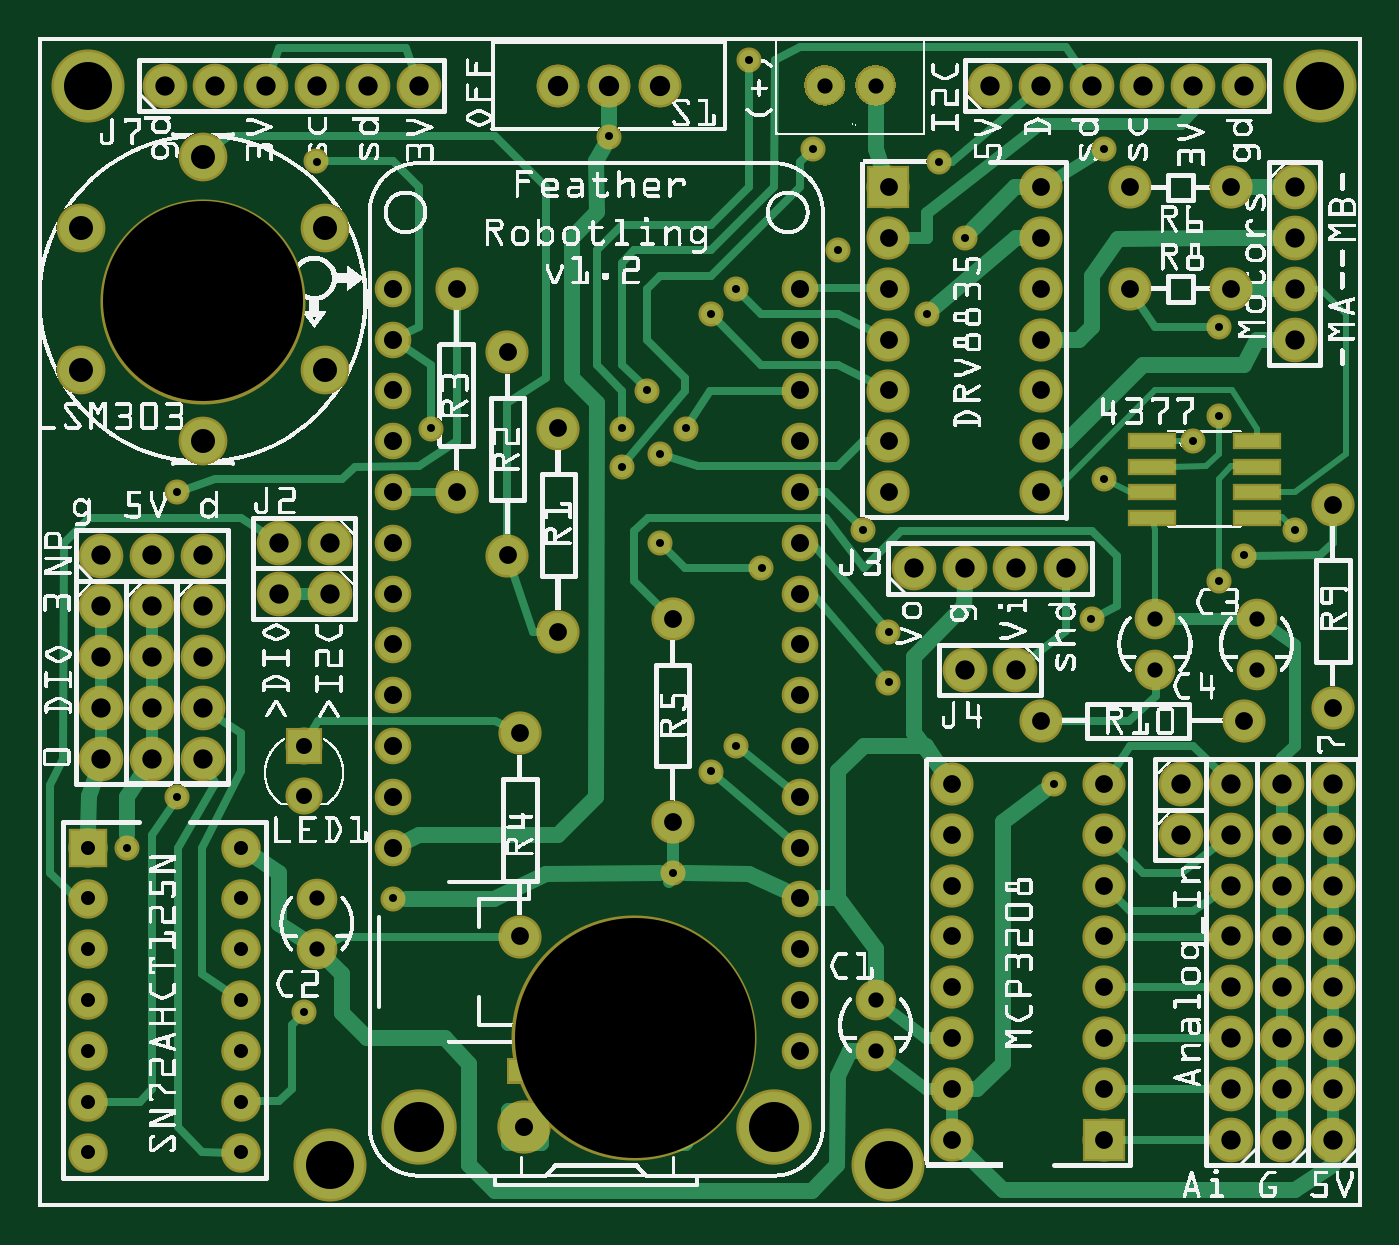
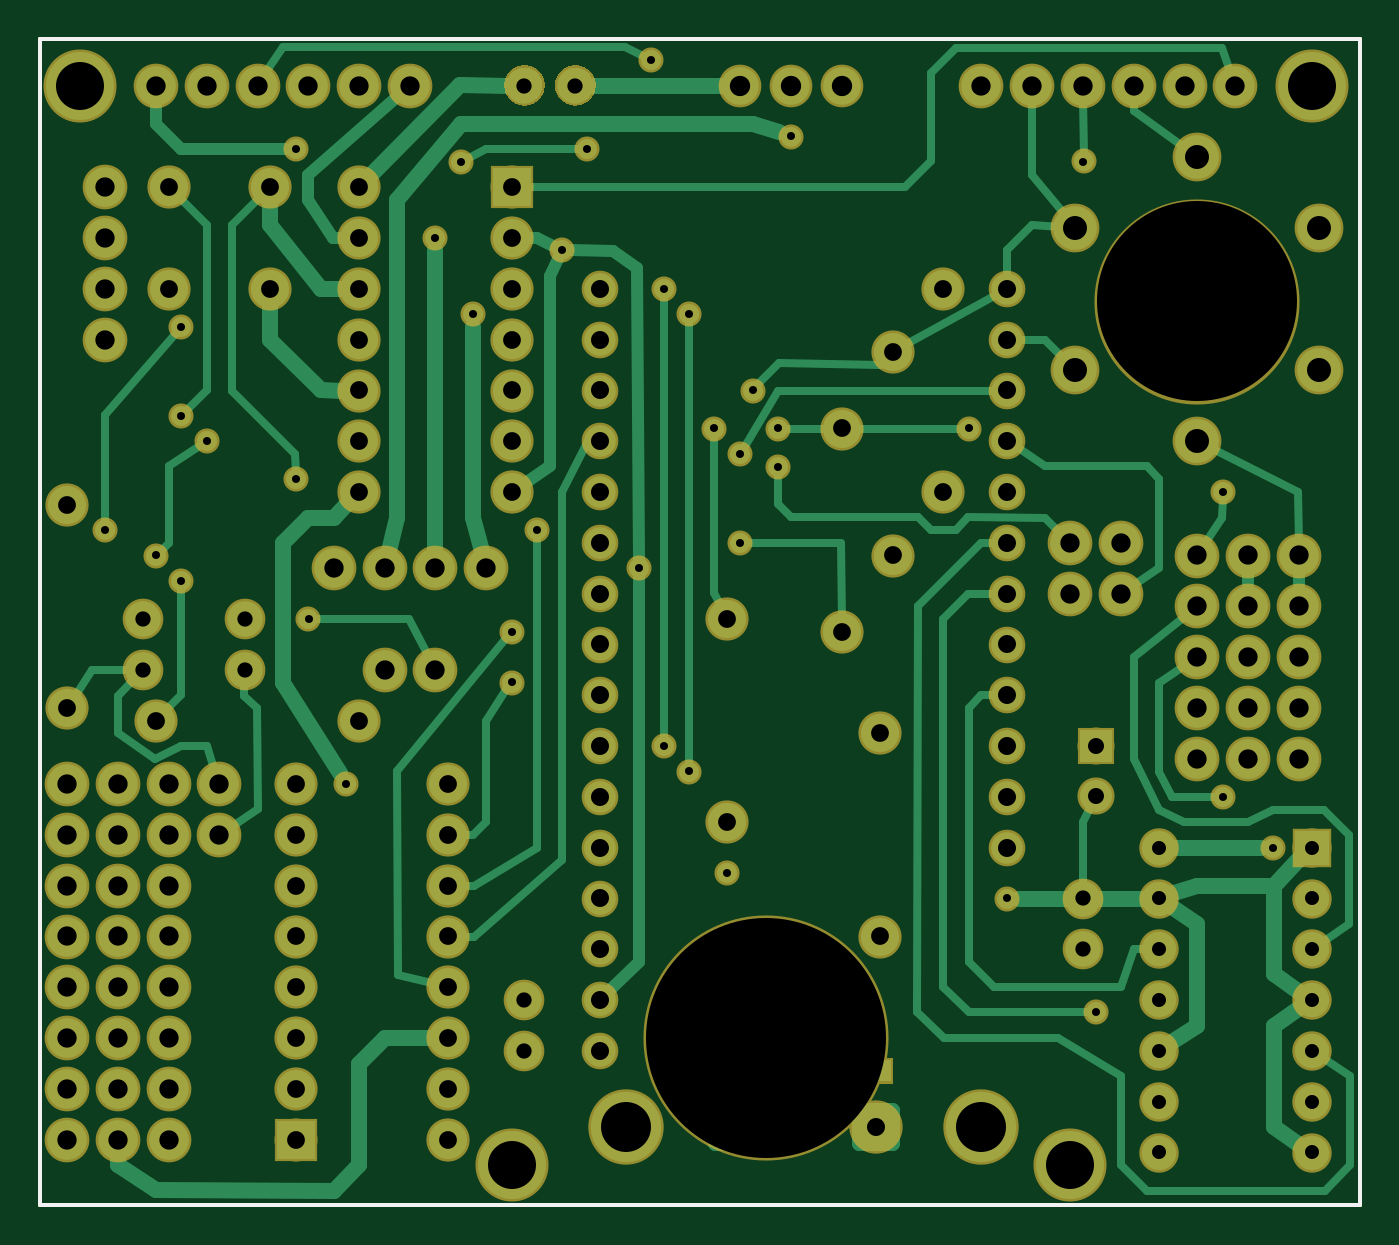
Circuit board: 9 layer files. Board 66.0 x 58.3 mm.
- outline: robotling_version1_2_contour.gm1 (370 bytes)
- bottom_copper: robotling_version1_2_copperBottom.gbl (21082 bytes)
- top_copper: robotling_version1_2_copperTop.gtl (24187 bytes)
- drill: robotling_version1_2_drill.txt (3782 bytes)
- bottom_mask: robotling_version1_2_maskBottom.gbs (13676 bytes)
- top_mask: robotling_version1_2_maskTop.gts (13877 bytes)
- paste: robotling_version1_2_pasteMaskTop.gtp (4729 bytes)
- bottom_silk: robotling_version1_2_silkBottom.gbo (360 bytes)
- top_silk: robotling_version1_2_silkTop.gto (733129 bytes)

=== outline: robotling_version1_2_contour.gm1 ===
G04 MADE WITH FRITZING*
G04 WWW.FRITZING.ORG*
G04 DOUBLE SIDED*
G04 HOLES PLATED*
G04 CONTOUR ON CENTER OF CONTOUR VECTOR*
%ASAXBY*%
%FSLAX23Y23*%
%MOIN*%
%OFA0B0*%
%SFA1.0B1.0*%
%ADD10R,2.606300X2.303150*%
%ADD11C,0.008000*%
%ADD10C,0.008*%
%LNCONTOUR*%
G90*
G70*
G54D10*
G54D11*
X4Y2299D02*
X2602Y2299D01*
X2602Y4D01*
X4Y4D01*
X4Y2299D01*
D02*
G04 End of contour*
M02*
=== bottom_copper: robotling_version1_2_copperBottom.gbl (21082 bytes, source omitted) ===
=== top_copper: robotling_version1_2_copperTop.gtl (24187 bytes, source omitted) ===
=== drill: robotling_version1_2_drill.txt ===
; NON-PLATED HOLES START AT T1
; THROUGH (PLATED) HOLES START AT T100
M48
INCH
T1C0.393700
T2C0.472440
T100C0.015748
T101C0.030000
T102C0.098425
T103C0.094488
T104C0.035000
T105C0.038000
T106C0.031497
T107C0.027559
T108C0.040000
T109C0.035433
T110C0.047244
T111C0.031496
%
T1
X003241Y017823
T2
X011741Y003323
T100
X024741Y013323
X013241Y008573
X005241Y003828
X002741Y008073
X020736Y011576
X018241Y019073
X022741Y015073
X013741Y009073
X005482Y020575
X019991Y008327
X020991Y020823
X023741Y012823
X014241Y012573
X012241Y014823
X011991Y016073
X011241Y021073
X020991Y014323
X016241Y013323
X016741Y011323
X015246Y020822
X023241Y012323
X015748Y018828
X007741Y015323
X016741Y010323
X023241Y015573
X011491Y014573
X023241Y017323
X017741Y020573
X013741Y018073
X012241Y013073
X006991Y006073
X013241Y017573
X011491Y015323
X017491Y017573
X013993Y022569
X001745Y007071
X012491Y006573
X012746Y015323
X002741Y014073
T101
X015491Y022073
X023991Y010573
X016491Y003073
X016491Y004073
X005491Y006073
X021991Y010573
X021991Y011573
X005491Y005073
X016491Y022073
X023991Y011573
T102
X007491Y001573
X014491Y001573
T103
X016741Y000823
X000991Y022073
X025241Y022073
X005741Y000823
T104
X025491Y009823
X017991Y006323
X009241Y016823
X020991Y001323
X017991Y004323
X023491Y018073
X017991Y007323
X017991Y005323
X020991Y007323
X019741Y019073
X023741Y009573
X016741Y020073
X009491Y009323
X025491Y013823
X016741Y015073
X019741Y014073
X017991Y008323
X016741Y016073
X020991Y006323
X008241Y014073
X008241Y018073
X020991Y003323
X019741Y009573
X019741Y015073
X023491Y020073
X016741Y018073
X017991Y002323
X020991Y008323
X019741Y017073
X021491Y018073
X010241Y011323
X021491Y020073
X010241Y015323
X017991Y003323
X009491Y005323
X012491Y007573
X019741Y018073
X020991Y002323
X009241Y012823
X020991Y004323
X017991Y001323
X016741Y014073
X019741Y016073
X016741Y017073
X020991Y005323
X012491Y011573
X016741Y019073
X019741Y020073
T105
X019241Y012573
X024491Y003323
X025491Y006323
X024491Y005323
X025491Y008323
X022491Y007323
X002491Y022073
X024491Y002323
X001241Y010823
X022741Y022073
X024741Y019073
X003491Y022073
X025491Y002323
X002241Y010823
X023491Y006323
X023491Y001323
X019241Y010573
X023491Y004323
X022491Y008323
X001241Y009823
X025491Y007323
X003241Y012823
X024491Y006323
X001241Y011823
X005741Y012073
X019741Y022073
X020741Y022073
X006491Y022073
X025491Y005323
X001241Y012823
X007491Y022073
X023491Y005323
X003241Y011823
X024491Y001323
X024491Y004323
X002241Y009823
X004741Y013073
X017241Y012573
X003241Y009823
X003241Y008823
X023491Y002323
X023491Y007323
X002241Y008823
X024741Y020073
X005491Y022073
X018241Y010573
X018741Y022073
X024741Y017073
X025491Y001323
X002241Y011823
X018241Y012573
X003241Y010823
X024491Y008323
X020241Y012573
X025491Y004323
X023491Y008323
X023491Y003323
X001241Y008823
X024741Y018073
X002241Y012823
X005741Y013073
X004741Y012073
X025491Y003323
X021741Y022073
X024491Y007323
X004491Y022073
X023741Y022073
T106
X005241Y008089
X005241Y009073
T107
X003991Y002073
X003991Y003073
X000991Y005073
X003991Y006073
X003991Y005073
X000991Y001073
X003991Y007073
X000991Y004073
X000991Y007073
X003991Y001073
X000991Y002073
X000991Y003073
X003991Y004073
X000991Y006073
T108
X011241Y022073
X010241Y022073
X012241Y022073
T109
X014991Y012073
X014991Y010073
X014991Y004073
X014991Y008073
X014991Y013073
X006991Y010073
X009574Y001575
X006991Y012073
X014991Y009073
X006991Y016073
X006991Y008073
X012409Y001575
X014991Y005073
X006991Y018073
X014991Y006073
X014991Y018073
X006991Y013073
X014991Y016073
X014991Y014073
X014991Y015073
X006991Y011073
X014991Y007073
X006991Y017073
X006991Y007073
X006991Y014073
X014991Y017073
X014991Y003073
X014991Y011073
X006991Y015073
X006991Y009073
T110
X000841Y019273
X005641Y019273
X005641Y016473
X000841Y016473
X003241Y015073
X003241Y020673
T111
X009692Y002677
X012291Y002677
T00
M30

=== bottom_mask: robotling_version1_2_maskBottom.gbs (13676 bytes, source omitted) ===
=== top_mask: robotling_version1_2_maskTop.gts (13877 bytes, source omitted) ===
=== paste: robotling_version1_2_pasteMaskTop.gtp ===
G04 MADE WITH FRITZING*
G04 WWW.FRITZING.ORG*
G04 DOUBLE SIDED*
G04 HOLES PLATED*
G04 CONTOUR ON CENTER OF CONTOUR VECTOR*
%ASAXBY*%
%FSLAX23Y23*%
%MOIN*%
%OFA0B0*%
%SFA1.0B1.0*%
%ADD10C,0.138425*%
%ADD11C,0.095000*%
%ADD12C,0.051496*%
%ADD13R,0.087000X0.024000*%
%ADD14C,0.029783*%
%ADD15R,0.001000X0.001000*%
%LNPASTEMASK1*%
G90*
G70*
G54D10*
X1449Y157D03*
G54D11*
X957Y158D03*
G54D12*
X969Y268D03*
G54D10*
X749Y157D03*
G54D12*
X1229Y268D03*
G54D11*
X1241Y158D03*
G54D13*
X2193Y1507D03*
X2193Y1457D03*
X2193Y1407D03*
X2193Y1357D03*
X2399Y1357D03*
X2399Y1407D03*
X2399Y1457D03*
X2399Y1507D03*
G54D14*
X925Y190D02*
X990Y190D01*
X990Y125D01*
X925Y125D01*
X925Y190D01*
D02*
X1208Y190D02*
X1274Y190D01*
X1274Y125D01*
X1208Y125D01*
X1208Y190D01*
D02*
G54D15*
X928Y288D02*
X962Y288D01*
X975Y288D02*
X989Y288D01*
X1208Y288D02*
X1222Y288D01*
X1235Y288D02*
X1269Y288D01*
X928Y287D02*
X959Y287D01*
X978Y287D02*
X989Y287D01*
X1208Y287D02*
X1219Y287D01*
X1238Y287D02*
X1269Y287D01*
X928Y286D02*
X958Y286D01*
X980Y286D02*
X989Y286D01*
X1208Y286D02*
X1217Y286D01*
X1240Y286D02*
X1269Y286D01*
X928Y285D02*
X956Y285D01*
X981Y285D02*
X989Y285D01*
X1208Y285D02*
X1216Y285D01*
X1241Y285D02*
X1269Y285D01*
X928Y284D02*
X955Y284D01*
X982Y284D02*
X989Y284D01*
X1208Y284D02*
X1215Y284D01*
X1242Y284D02*
X1269Y284D01*
X928Y283D02*
X954Y283D01*
X984Y283D02*
X989Y283D01*
X1208Y283D02*
X1213Y283D01*
X1243Y283D02*
X1269Y283D01*
X928Y282D02*
X953Y282D01*
X985Y282D02*
X989Y282D01*
X1208Y282D02*
X1213Y282D01*
X1244Y282D02*
X1269Y282D01*
X928Y281D02*
X952Y281D01*
X985Y281D02*
X989Y281D01*
X1208Y281D02*
X1212Y281D01*
X1245Y281D02*
X1269Y281D01*
X928Y280D02*
X951Y280D01*
X986Y280D02*
X989Y280D01*
X1208Y280D02*
X1211Y280D01*
X1246Y280D02*
X1269Y280D01*
X928Y279D02*
X950Y279D01*
X987Y279D02*
X989Y279D01*
X1208Y279D02*
X1210Y279D01*
X1247Y279D02*
X1269Y279D01*
X928Y278D02*
X950Y278D01*
X987Y278D02*
X989Y278D01*
X1208Y278D02*
X1210Y278D01*
X1247Y278D02*
X1269Y278D01*
X928Y277D02*
X949Y277D01*
X988Y277D02*
X989Y277D01*
X1208Y277D02*
X1209Y277D01*
X1248Y277D02*
X1269Y277D01*
X928Y276D02*
X949Y276D01*
X988Y276D02*
X989Y276D01*
X1208Y276D02*
X1209Y276D01*
X1248Y276D02*
X1269Y276D01*
X928Y275D02*
X949Y275D01*
X989Y275D02*
X989Y275D01*
X1208Y275D02*
X1208Y275D01*
X1248Y275D02*
X1269Y275D01*
X928Y274D02*
X948Y274D01*
X989Y274D02*
X989Y274D01*
X1208Y274D02*
X1208Y274D01*
X1249Y274D02*
X1269Y274D01*
X928Y273D02*
X948Y273D01*
X989Y273D02*
X989Y273D01*
X1208Y273D02*
X1208Y273D01*
X1249Y273D02*
X1269Y273D01*
X928Y272D02*
X948Y272D01*
X1249Y272D02*
X1269Y272D01*
X928Y271D02*
X948Y271D01*
X1250Y271D02*
X1269Y271D01*
X928Y270D02*
X948Y270D01*
X1250Y270D02*
X1269Y270D01*
X928Y269D02*
X947Y269D01*
X1250Y269D02*
X1269Y269D01*
X928Y268D02*
X947Y268D01*
X1250Y268D02*
X1269Y268D01*
X928Y267D02*
X947Y267D01*
X1250Y267D02*
X1269Y267D01*
X928Y266D02*
X948Y266D01*
X1250Y266D02*
X1269Y266D01*
X928Y265D02*
X948Y265D01*
X1249Y265D02*
X1269Y265D01*
X928Y264D02*
X948Y264D01*
X1249Y264D02*
X1269Y264D01*
X928Y263D02*
X948Y263D01*
X989Y263D02*
X989Y263D01*
X1208Y263D02*
X1208Y263D01*
X1249Y263D02*
X1269Y263D01*
X928Y262D02*
X948Y262D01*
X989Y262D02*
X989Y262D01*
X1208Y262D02*
X1208Y262D01*
X1249Y262D02*
X1269Y262D01*
X928Y261D02*
X949Y261D01*
X989Y261D02*
X989Y261D01*
X1208Y261D02*
X1209Y261D01*
X1248Y261D02*
X1269Y261D01*
X928Y260D02*
X949Y260D01*
X988Y260D02*
X989Y260D01*
X1208Y260D02*
X1209Y260D01*
X1248Y260D02*
X1269Y260D01*
X928Y259D02*
X950Y259D01*
X988Y259D02*
X989Y259D01*
X1208Y259D02*
X1209Y259D01*
X1247Y259D02*
X1269Y259D01*
X928Y258D02*
X950Y258D01*
X987Y258D02*
X989Y258D01*
X1208Y258D02*
X1210Y258D01*
X1247Y258D02*
X1269Y258D01*
X928Y257D02*
X951Y257D01*
X987Y257D02*
X989Y257D01*
X1208Y257D02*
X1211Y257D01*
X1246Y257D02*
X1269Y257D01*
X928Y256D02*
X951Y256D01*
X986Y256D02*
X989Y256D01*
X1208Y256D02*
X1211Y256D01*
X1246Y256D02*
X1269Y256D01*
X928Y255D02*
X952Y255D01*
X985Y255D02*
X989Y255D01*
X1208Y255D02*
X1212Y255D01*
X1245Y255D02*
X1269Y255D01*
X928Y254D02*
X953Y254D01*
X984Y254D02*
X989Y254D01*
X1208Y254D02*
X1213Y254D01*
X1244Y254D02*
X1269Y254D01*
X928Y253D02*
X954Y253D01*
X983Y253D02*
X989Y253D01*
X1208Y253D02*
X1214Y253D01*
X1243Y253D02*
X1269Y253D01*
X928Y252D02*
X955Y252D01*
X982Y252D02*
X989Y252D01*
X1208Y252D02*
X1215Y252D01*
X1242Y252D02*
X1269Y252D01*
X928Y251D02*
X957Y251D01*
X981Y251D02*
X989Y251D01*
X1208Y251D02*
X1216Y251D01*
X1240Y251D02*
X1269Y251D01*
X928Y250D02*
X958Y250D01*
X979Y250D02*
X989Y250D01*
X1208Y250D02*
X1218Y250D01*
X1239Y250D02*
X1269Y250D01*
X928Y249D02*
X960Y249D01*
X977Y249D02*
X989Y249D01*
X1208Y249D02*
X1220Y249D01*
X1237Y249D02*
X1269Y249D01*
X928Y248D02*
X964Y248D01*
X974Y248D02*
X989Y248D01*
X1208Y248D02*
X1224Y248D01*
X1233Y248D02*
X1269Y248D01*
D02*
G04 End of PasteMask1*
M02*
=== bottom_silk: robotling_version1_2_silkBottom.gbo ===
G04 MADE WITH FRITZING*
G04 WWW.FRITZING.ORG*
G04 DOUBLE SIDED*
G04 HOLES PLATED*
G04 CONTOUR ON CENTER OF CONTOUR VECTOR*
%ASAXBY*%
%FSLAX23Y23*%
%MOIN*%
%OFA0B0*%
%SFA1.0B1.0*%
%ADD10R,2.606300X2.303150X2.590300X2.287150*%
%ADD11C,0.008000*%
%LNSILK0*%
G90*
G70*
G54D11*
X4Y2299D02*
X2602Y2299D01*
X2602Y4D01*
X4Y4D01*
X4Y2299D01*
D02*
G04 End of Silk0*
M02*
=== top_silk: robotling_version1_2_silkTop.gto (733129 bytes, source omitted) ===
